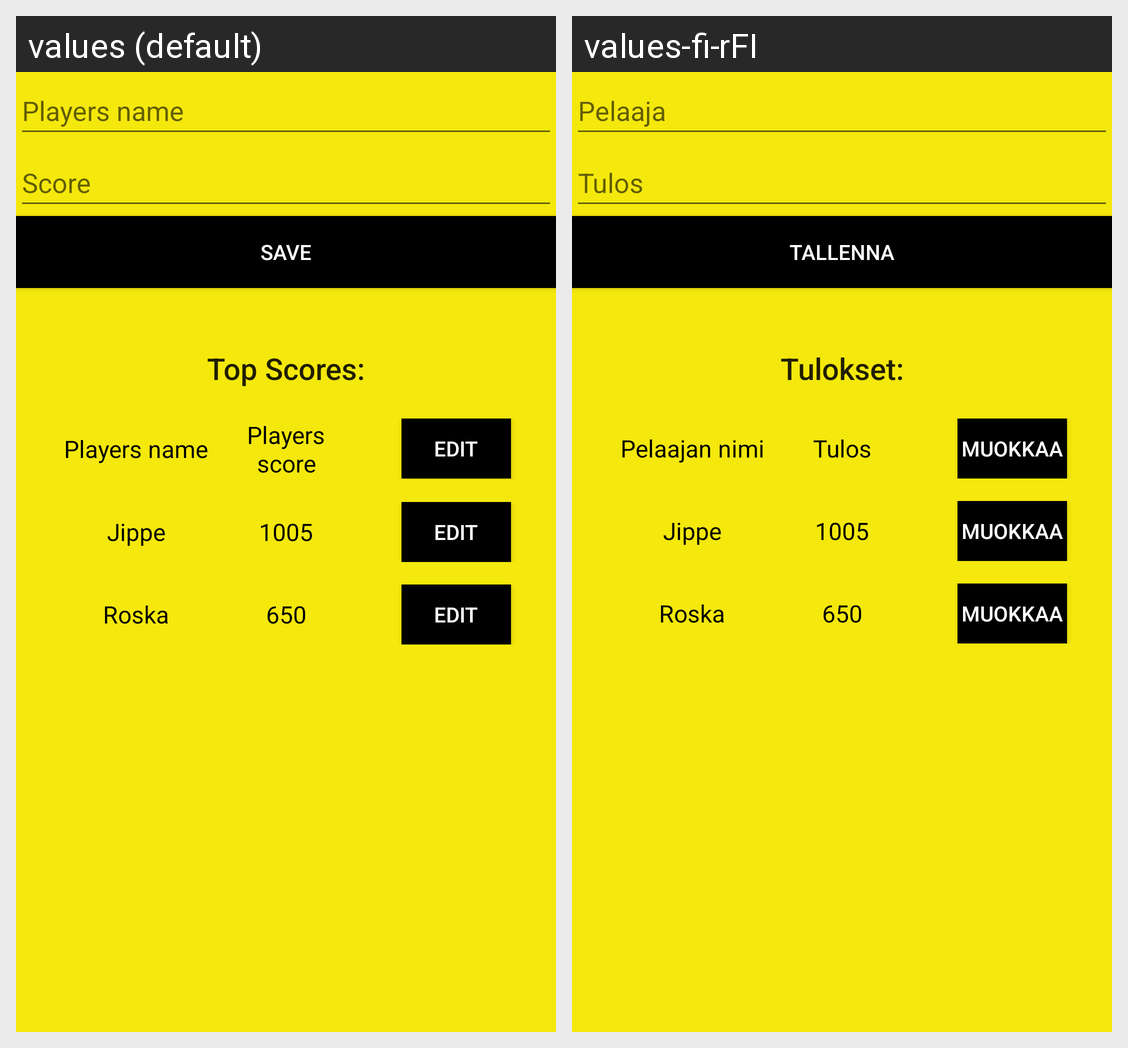

The same Android screen rendered under two of its app's locales, left to right. List the strings drawn on it with the default value and each locale's translation.
Android screen res/layout/highscore.xml rendered under 2 locales, left to right: values (default), values-fi-rFI. Device: Nexus 5 (rendered at 1080×1920; each locale shown at half size, 540×960, under a caption strip naming it); theme AppTheme.
Strings drawn on this screen, with the default value and each locale's value (text and hints the layout hard-codes, and strings that could not be matched under every locale, appear in the picture but are not listed):

nameHint
  values: Players name
  values-fi-rFI: Pelaaja

scoreHint
  values: Score
  values-fi-rFI: Tulos

saveBtn
  values: Save
  values-fi-rFI: Tallenna

TopScores
  values: Top Scores:
  values-fi-rFI: Tulokset:

playerName
  values: Players name
  values-fi-rFI: Pelaajan nimi

myScore
  values: Players score
  values-fi-rFI: Tulos

edit
  values: Edit
  values-fi-rFI: Muokkaa

playerName2
  values: Jippe
  values-fi-rFI: Jippe  [not translated; the default value is used]

myScore2
  values: 1005
  values-fi-rFI: 1005  [not translated; the default value is used]

playerName3
  values: Roska
  values-fi-rFI: Roska  [not translated; the default value is used]

myScore3
  values: 650
  values-fi-rFI: 650  [not translated; the default value is used]
